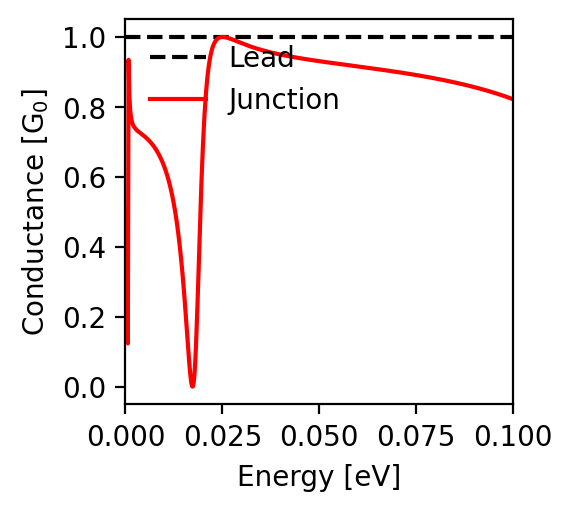

Values plotted in this chart, from the file beside it:
energy; conductance
-0.1; 0.822
-0.0998; 0.823
-0.0996; 0.824
-0.0994; 0.825
-0.0992; 0.825
-0.099; 0.826
-0.0988; 0.827
-0.0986; 0.828
-0.0984; 0.829
-0.0982; 0.829
-0.098; 0.83
-0.0978; 0.831
-0.0976; 0.832
-0.0974; 0.832
-0.0972; 0.833
-0.097; 0.834
-0.0968; 0.835
-0.0966; 0.835
-0.0964; 0.836
-0.0962; 0.837
-0.096; 0.837
-0.0958; 0.838
-0.0956; 0.839
-0.0954; 0.84
-0.0952; 0.84
-0.095; 0.841
-0.0948; 0.842
-0.0946; 0.842
-0.0944; 0.843
-0.0942; 0.844
-0.094; 0.844
-0.0938; 0.845
-0.0936; 0.846
-0.0934; 0.846
-0.0932; 0.847
-0.093; 0.848
-0.0928; 0.848
-0.0926; 0.849
-0.0924; 0.849
-0.0922; 0.85
-0.092; 0.851
-0.0918; 0.851
-0.0916; 0.852
-0.0914; 0.853
-0.0912; 0.853
-0.091; 0.854
-0.0908; 0.854
-0.0906; 0.855
-0.0904; 0.856
-0.0902; 0.856
-0.09; 0.857
-0.0898; 0.857
-0.0896; 0.858
-0.0894; 0.858
-0.0892; 0.859
-0.089; 0.859
-0.0888; 0.86
-0.0886; 0.861
-0.0884; 0.861
-0.0882; 0.862
... 941 more rows
